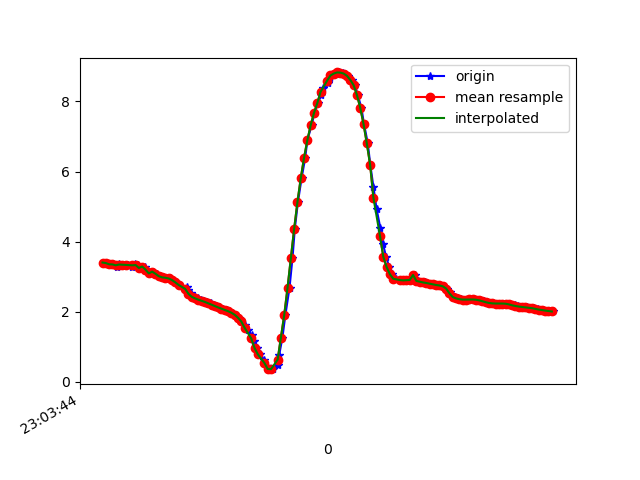

Source data for this figure (header and first rows):
1617836624835, 532268385304412, 3.4055371, -4.7862077, 7.8443956
1617836624843, 532268404535182, 3.39, -4.752, 7.872
1617836624863, 532268423765952, 3.355, -4.896, 7.799
1617836624880, 532268442996722, 3.352, -4.828, 7.842
1617836624905, 532268462227492, 3.285, -4.843, 7.861
1617836624919, 532268481458262, 3.368, -4.832, 7.832
1617836624937, 532268500689032, 3.349, -4.789, 7.867
1617836624956, 532268519919802, 3.343, -4.926, 7.785
1617836624977, 532268539150572, 3.338, -4.876, 7.818
1617836625001, 532268558381342, 3.284, -4.893, 7.831
1617836625014, 532268577612112, 3.368, -4.96, 7.752
1617836625032, 532268596842882, 3.334, -4.902, 7.803
1617836625051, 532268616073652, 3.25, -4.965, 7.799
1617836625075, 532268635304422, 3.291, -5.018, 7.748
1617836625090, 532268654535192, 3.203, -5.07, 7.751
1617836625109, 532268673765962, 3.094, -5.268, 7.662
1617836625128, 532268692996732, 3.146, -5.384, 7.56
1617836625149, 532268712227502, 3.086, -5.441, 7.544
1617836625166, 532268731458272, 3.017, -5.584, 7.467
1617836625185, 532268750689042, 2.983, -5.563, 7.496
1617836625207, 532268769919812, 2.971, -5.533, 7.523
1617836625230, 532268789150582, 2.951, -5.502, 7.554
1617836625242, 532268808381352, 2.906, -5.512, 7.564
1617836625264, 532268827612122, 2.841, -5.558, 7.555
1617836625282, 532268846842892, 2.768, -5.618, 7.538
1617836625333, 532268866073662, 2.693, -5.672, 7.524
1617836625335, 532268885304432, 2.617, -5.712, 7.521
1617836625356, 532268904535202, 2.544, -5.749, 7.518
1617836625357, 532268923765972, 2.482, -5.792, 7.505
1617836625377, 532268942996742, 2.428, -5.853, 7.476
1617836625398, 532268962227512, 2.383, -5.924, 7.435
1617836625414, 532268981458282, 2.346, -5.978, 7.403
1617836625433, 532269000689052, 2.313, -5.997, 7.398
1617836625452, 532269019919822, 2.28, -5.996, 7.409
1617836625476, 532269039150592, 2.243, -6.006, 7.412
1617836625497, 532269058381362, 2.203, -6.037, 7.399
1617836625508, 532269077612132, 2.162, -6.079, 7.376
1617836625527, 532269096842902, 2.124, -6.114, 7.359
1617836625548, 532269116073672, 2.088, -6.127, 7.358
1617836625571, 532269135304442, 2.053, -6.131, 7.365
1617836625585, 532269154535212, 2.016, -6.143, 7.365
1617836625604, 532269173765982, 1.972, -6.172, 7.352
1617836625622, 532269192996752, 1.915, -6.222, 7.325
1617836625644, 532269212227522, 1.83, -6.303, 7.278
1617836625660, 532269231458292, 1.724, -6.39, 7.228
1617836625680, 532269250689062, 1.611, -6.469, 7.183
1617836625698, 532269269919832, 1.482, -6.539, 7.147
1617836625724, 532269289150602, 1.327, -6.612, 7.11
1617836625737, 532269308381372, 1.155, -6.678, 7.078
1617836625756, 532269327612142, 0.9715, -6.726, 7.061
1617836625775, 532269346842912, 0.7885, -6.758, 7.054
1617836625800, 532269366073682, 0.6154, -6.776, 7.053
1617836625815, 532269385304452, 0.4638, -6.792, 7.049
1617836625832, 532269404535222, 0.3693, -6.788, 7.059
1617836625852, 532269423765992, 0.3632, -6.701, 7.142
1617836625880, 532269442996762, 0.4865, -6.502, 7.316
1617836625890, 532269462227532, 0.7809, -6.215, 7.537
1617836625909, 532269481458302, 1.264, -5.861, 7.752
1617836625927, 532269500689072, 1.91, -5.418, 7.94
1617836625952, 532269519919842, 2.687, -4.881, 8.062
1617836625970, 532269539150612, 3.529, -4.265, 8.087
... 82 more rows
